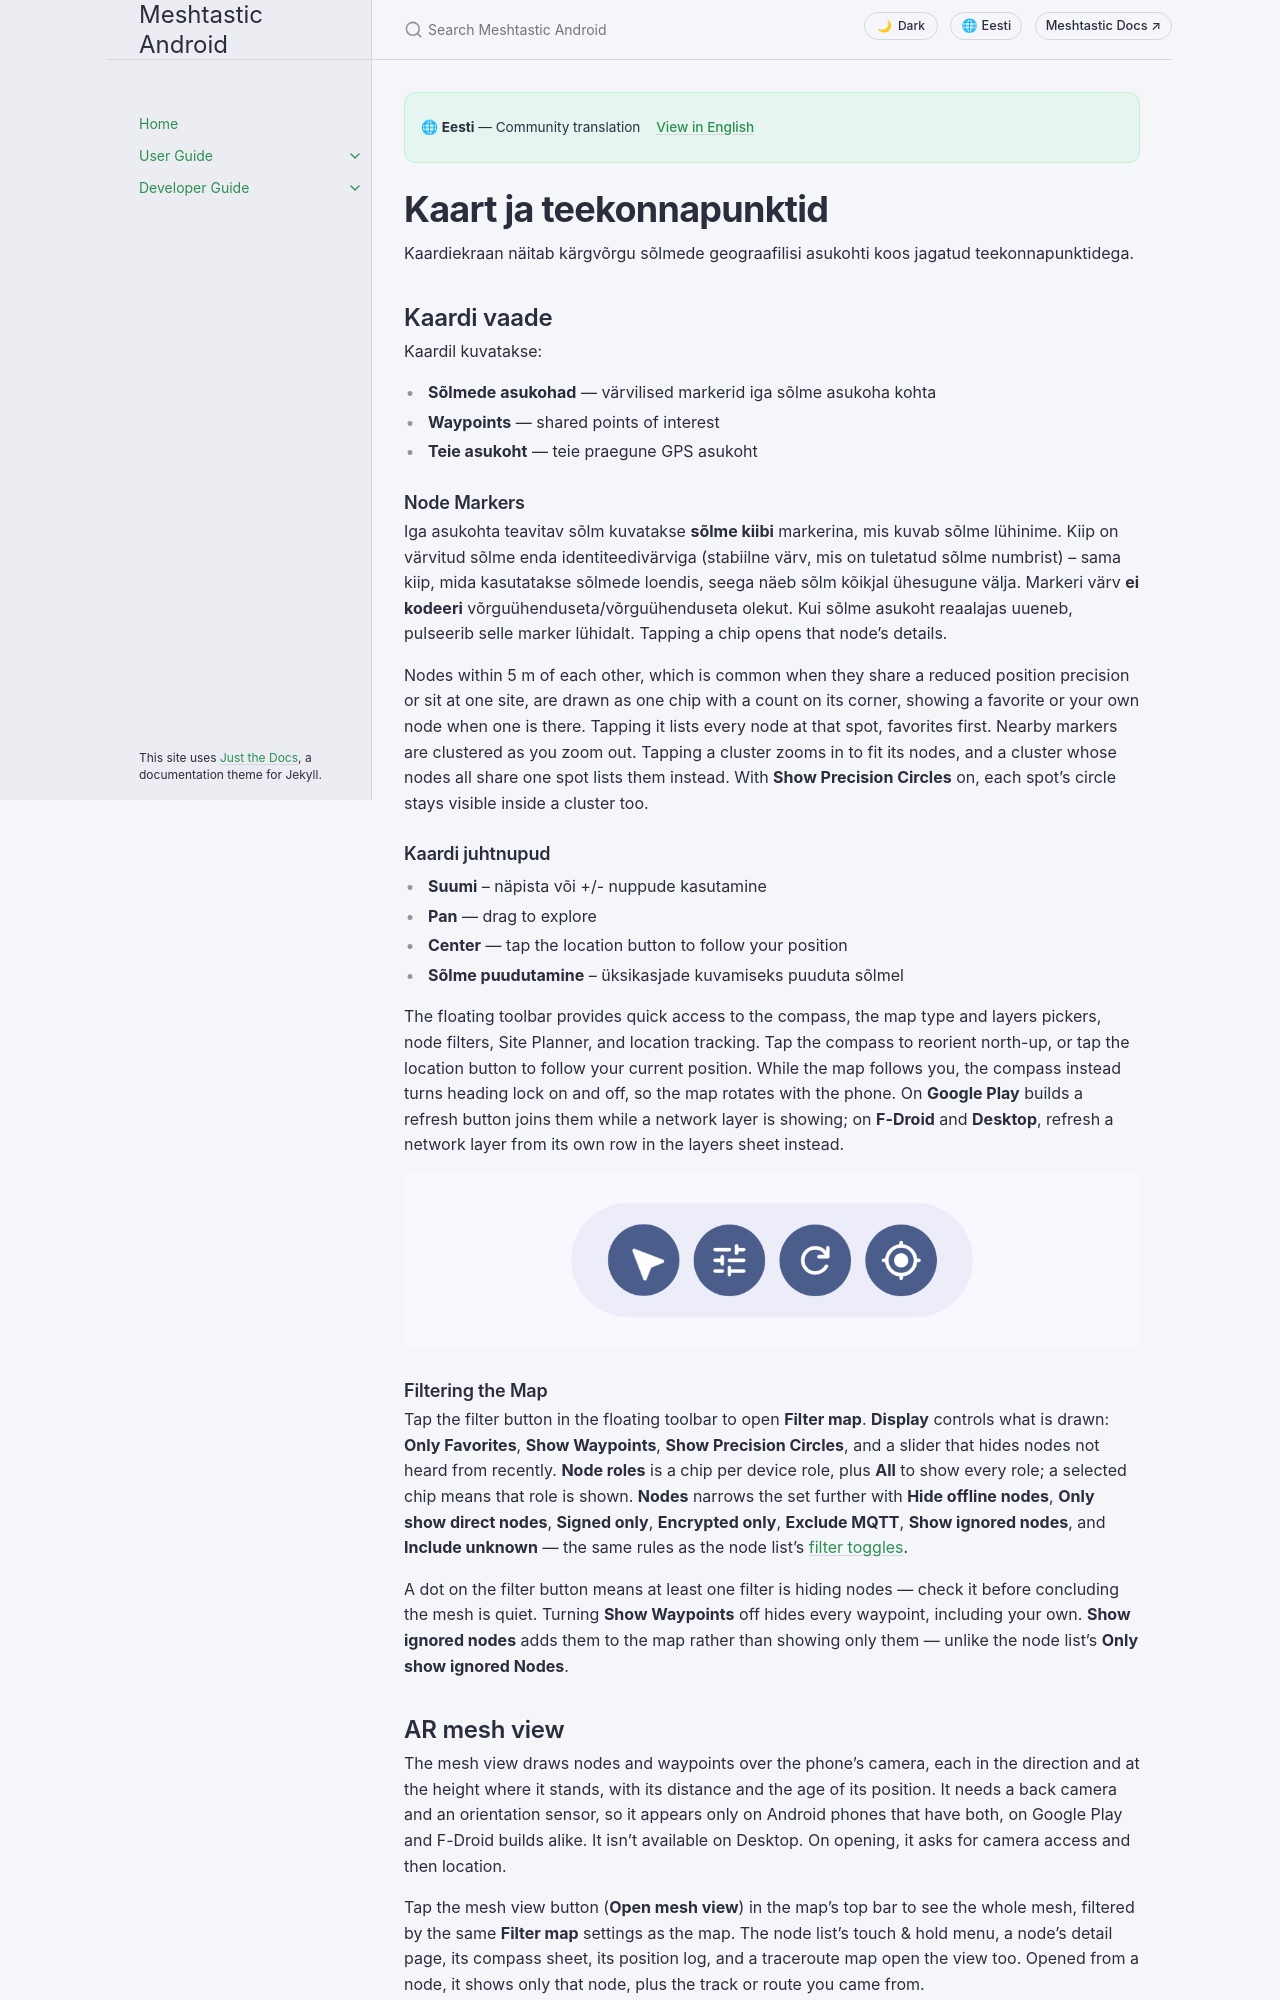

repository: meshtastic/Meshtastic-Android · page: et/user/map-and-waypoints.html · generator: jekyll

---
title: Kaart ja teekonnapunktid
nav_order: 6
last_updated: 2026-11-15
description: View node positions on the map, create and share waypoints, manage map layers, Site Planner and signal surveys, and control position sharing and privacy.
aliases:
  - kaart
  - teekonnapunkt
  - gps
  - asukoht
  - saidi planeerija
  - signal-survey
  - kaardi-kihid
  - geojson
  - kml
---

# Kaart ja teekonnapunktid

Kaardiekraan näitab kärgvõrgu sõlmede geograafilisi asukohti koos jagatud teekonnapunktidega.

## Kaardi vaade

Kaardil kuvatakse:

- **Sõlmede asukohad** — värvilised markerid iga sõlme asukoha kohta
- **Waypoints** — shared points of interest
- **Teie asukoht** — teie praegune GPS asukoht

### Node Markers

Iga asukohta teavitav sõlm kuvatakse **sõlme kiibi** markerina, mis kuvab sõlme lühinime. Kiip on värvitud sõlme enda identiteedivärviga (stabiilne värv, mis on tuletatud sõlme numbrist) – sama kiip, mida kasutatakse sõlmede loendis, seega näeb sõlm kõikjal ühesugune välja. Markeri värv **ei kodeeri** võrguühenduseta/võrguühenduseta olekut. Kui sõlme asukoht reaalajas uueneb, pulseerib selle marker lühidalt. Tapping a chip opens that node's details.

Nodes within 5 m of each other, which is common when they share a reduced position precision or sit at one site, are drawn as one chip with a count on its corner, showing a favorite or your own node when one is there. Tapping it lists every node at that spot, favorites first. Nearby markers are clustered as you zoom out. Tapping a cluster zooms in to fit its nodes, and a cluster whose nodes all share one spot lists them instead. With **Show Precision Circles** on, each spot's circle stays visible inside a cluster too.

### Kaardi juhtnupud

- **Suumi** – näpista või +/- nuppude kasutamine
- **Pan** — drag to explore
- **Center** — tap the location button to follow your position
- **Sõlme puudutamine** – üksikasjade kuvamiseks puuduta sõlmel

The floating toolbar provides quick access to the compass, the map type and layers pickers, node filters, Site Planner, and location tracking. Tap the compass to reorient north-up, or tap the location button to follow your current position. While the map follows you, the compass instead turns heading lock on and off, so the map rotates with the phone. On **Google Play** builds a refresh button joins them while a network layer is showing; on **F-Droid** and **Desktop**, refresh a network layer from its own row in the layers sheet instead.

![Map floating toolbar with compass, filter, refresh, and location controls](../../assets/screenshots/map_controls_overlay.png)

### Filtering the Map

Tap the filter button in the floating toolbar to open **Filter map**. **Display** controls what is drawn: **Only Favorites**, **Show Waypoints**, **Show Precision Circles**, and a slider that hides nodes not heard from recently. **Node roles** is a chip per device role, plus **All** to show every role; a selected chip means that role is shown. **Nodes** narrows the set further with **Hide offline nodes**, **Only show direct nodes**, **Signed only**, **Encrypted only**, **Exclude MQTT**, **Show ignored nodes**, and **Include unknown** — the same rules as the node list's [filter toggles](nodes).

A dot on the filter button means at least one filter is hiding nodes — check it before concluding the mesh is quiet. Turning **Show Waypoints** off hides every waypoint, including your own. **Show ignored nodes** adds them to the map rather than showing only them — unlike the node list's **Only show ignored Nodes**.
